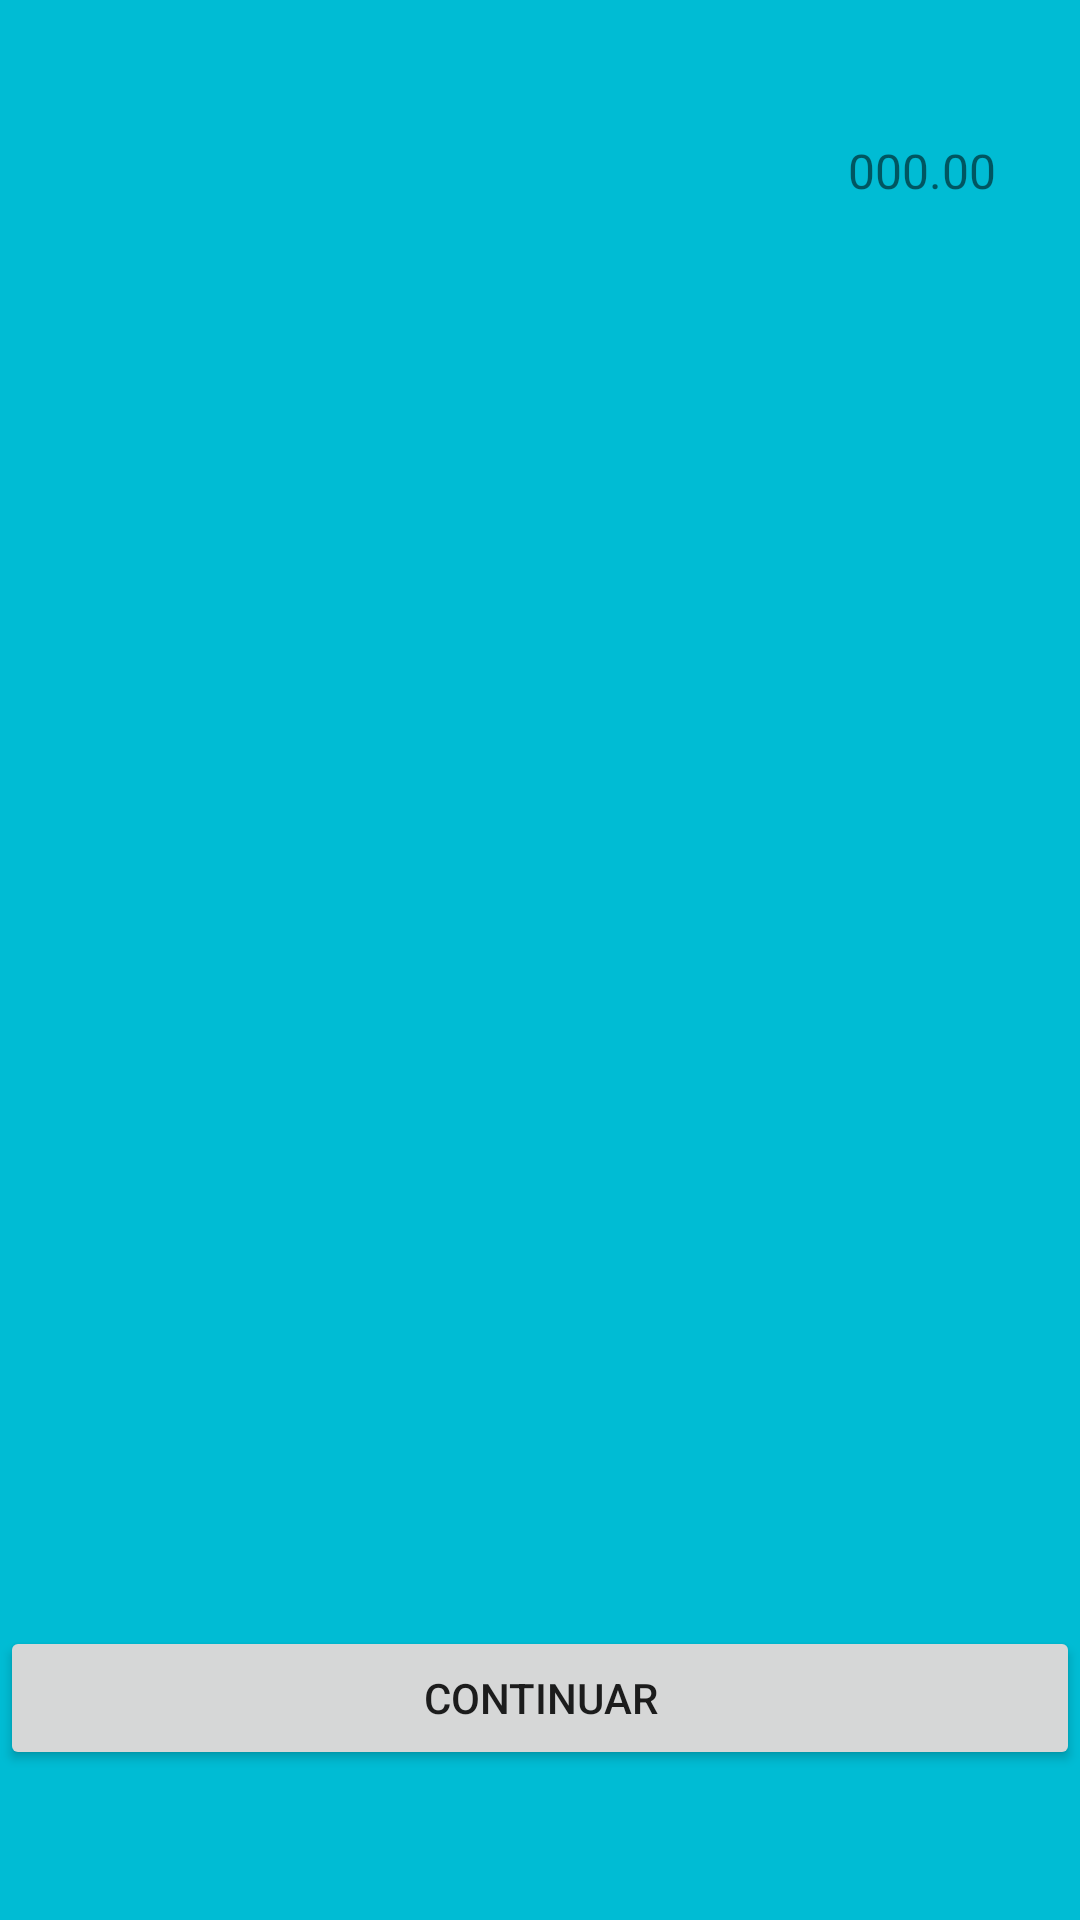

The Android layout XML behind this screen, and the referenced resources:
<!-- AndroidManifest.xml: application theme Theme.RetoAndroidCP -->
<!-- res/layout/fragment_candy.xml -->
<?xml version="1.0" encoding="utf-8"?>
<androidx.constraintlayout.widget.ConstraintLayout xmlns:android="http://schemas.android.com/apk/res/android"
    xmlns:app="http://schemas.android.com/apk/res-auto"
    xmlns:tools="http://schemas.android.com/tools"
    android:layout_width="match_parent"
    android:layout_height="match_parent"
    android:background="#00BCD4"
    tools:context=".ui.candy.CandyFragment">


    <androidx.recyclerview.widget.RecyclerView
        android:id="@+id/recyclerView"
        android:layout_width="match_parent"
        android:layout_height="0dp"
        android:layout_marginTop="20dp"
        android:layout_marginBottom="100dp"
        app:layout_constraintBottom_toBottomOf="parent"
        app:layout_constraintEnd_toEndOf="parent"
        app:layout_constraintStart_toStartOf="parent"
        app:layout_constraintTop_toBottomOf="@+id/pricesTotalTXT" />

    <TextView
        android:id="@+id/pricesTotalTXT"
        android:layout_width="90dp"
        android:layout_height="0dp"
        android:layout_marginTop="46dp"
        android:layout_marginEnd="28dp"
        android:background="@drawable/rectangle"
        android:text="000.00"
        android:textAlignment="textEnd"
        android:textSize="16sp"
        app:layout_constraintEnd_toEndOf="parent"
        app:layout_constraintTop_toTopOf="parent" />

    <ImageView
        android:id="@+id/imageView"
        android:layout_width="15dp"
        android:layout_height="15dp"
        android:layout_marginStart="15dp"
        app:layout_constraintBottom_toBottomOf="@+id/pricesTotalTXT"
        app:layout_constraintStart_toStartOf="@+id/pricesTotalTXT"
        app:layout_constraintTop_toTopOf="@+id/pricesTotalTXT"
        app:srcCompat="@drawable/shoppingcart" />

    <Button
        android:id="@+id/continueBtn"
        android:layout_width="0dp"
        android:layout_height="wrap_content"
        android:layout_marginBottom="50dp"
        android:text="Continuar"
        app:layout_constraintBottom_toBottomOf="parent"
        app:layout_constraintEnd_toEndOf="parent"
        app:layout_constraintStart_toStartOf="parent" />

</androidx.constraintlayout.widget.ConstraintLayout>
<!-- resources referenced by this layout -->
<resources>
  <style name="Theme.RetoAndroidCP" parent="Theme.MaterialComponents.DayNight.DarkActionBar">
          
          <item name="colorPrimary">@color/purple_500</item>
          <item name="colorPrimaryVariant">@color/purple_700</item>
          <item name="colorOnPrimary">@color/white</item>
          
          <item name="colorSecondary">@color/teal_200</item>
          <item name="colorSecondaryVariant">@color/teal_700</item>
          <item name="colorOnSecondary">@color/black</item>
          
          <item name="android:statusBarColor">?attr/colorPrimaryVariant</item>
          
      </style>
  <!-- not gathered from this repository: default colours our renderer supplied (Android Studio template values) -->
  <color name="purple_500">#FF6200EE</color>
  <color name="purple_700">#FF3700B3</color>
  <color name="teal_200">#FF03DAC5</color>
  <color name="teal_700">#FF018786</color>
  <color name="black">#FF000000</color>
  <color name="white">#FFFFFFFF</color>
</resources>
